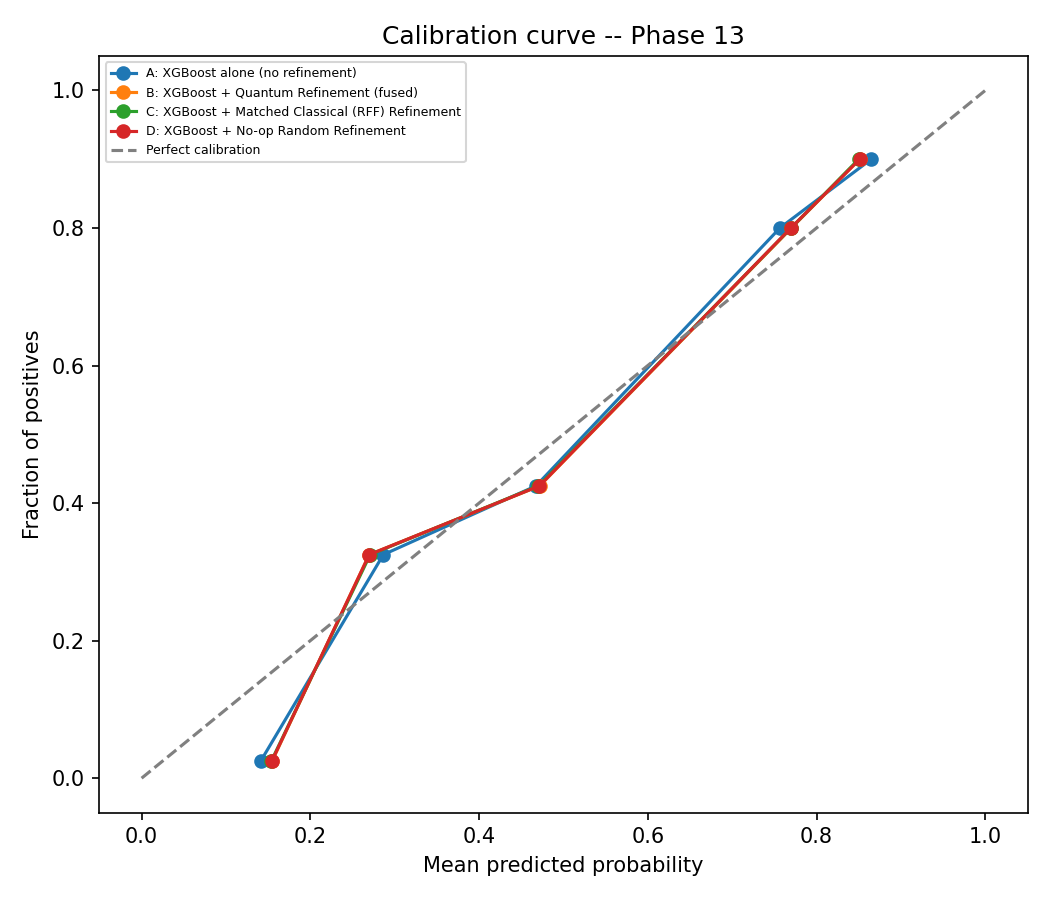

The data file committed next to this chart (first rows):
model_key, mean_predicted, fraction_positive
xgboost_alone, 0.1412, 0.025
xgboost_alone, 0.2865, 0.325
xgboost_alone, 0.4675, 0.425
xgboost_alone, 0.7566, 0.8
xgboost_alone, 0.8648, 0.9
quantum_hybrid, 0.1547, 0.025
quantum_hybrid, 0.2697, 0.325
quantum_hybrid, 0.4718, 0.425
quantum_hybrid, 0.7703, 0.8
quantum_hybrid, 0.851, 0.9
rff_control_hybrid, 0.1538, 0.025
rff_control_hybrid, 0.2709, 0.325
rff_control_hybrid, 0.4704, 0.425
rff_control_hybrid, 0.7699, 0.8
rff_control_hybrid, 0.85, 0.9
noop_control_hybrid, 0.1544, 0.025
noop_control_hybrid, 0.2698, 0.325
noop_control_hybrid, 0.4715, 0.425
noop_control_hybrid, 0.7696, 0.8
noop_control_hybrid, 0.8512, 0.9
